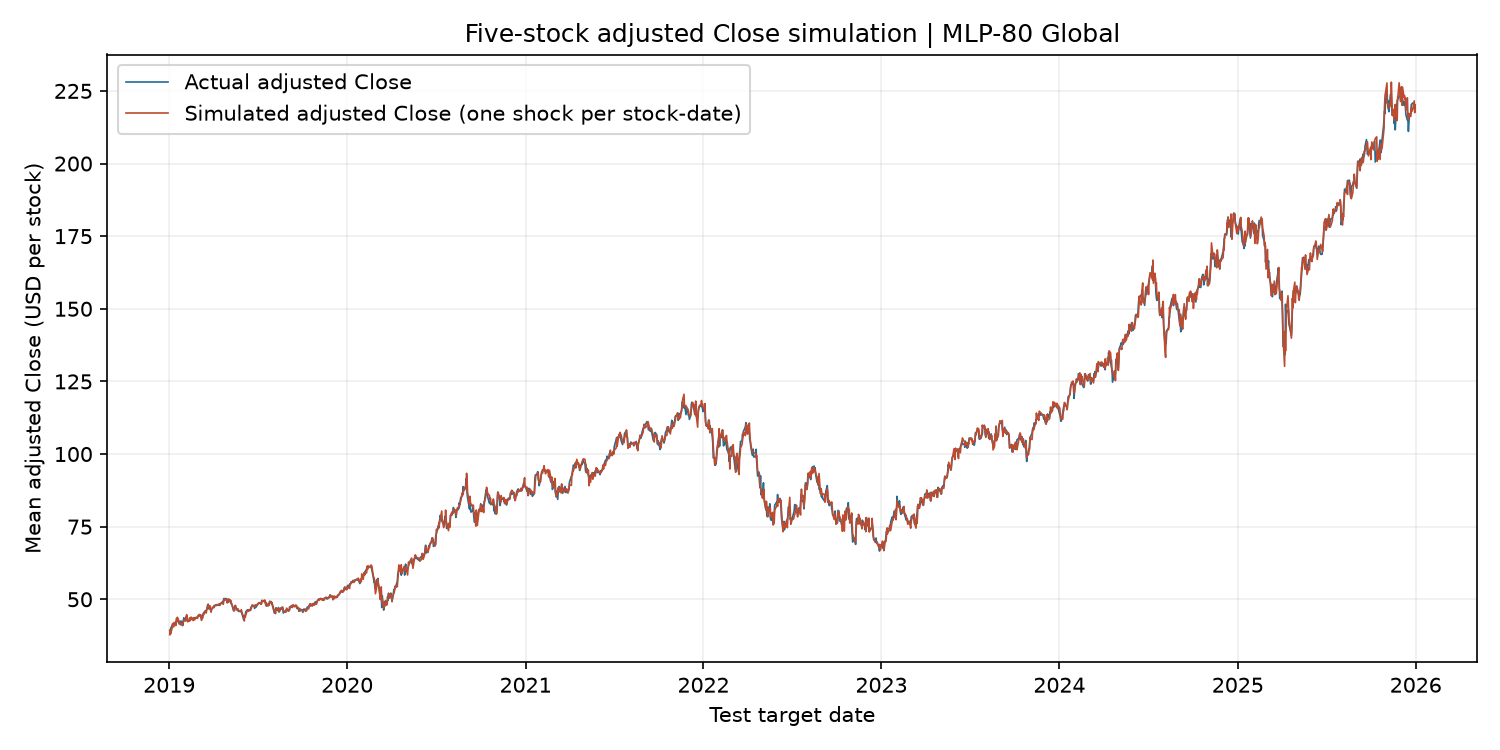

Data behind this chart, as committed beside it:
date, actual_close, simulated_close, count
2019-01-02, 39.27, 37.84, 5
2019-01-03, 37.87, 39.42, 5
2019-01-04, 40.02, 38.18, 5
2019-01-07, 40.91, 40.09, 5
2019-01-08, 41.47, 41.62, 5
2019-01-09, 41.61, 41.15, 5
2019-01-10, 41.67, 40.48, 5
2019-01-11, 41.59, 42.05, 5
2019-01-14, 41.04, 41.09, 5
2019-01-15, 42.51, 40.99, 5
2019-01-16, 42.66, 43.47, 5
2019-01-17, 42.93, 42.34, 5
2019-01-18, 42.84, 43.81, 5
2019-01-22, 41.43, 42.06, 5
2019-01-23, 41.53, 42.09, 5
2019-01-24, 41.74, 41.22, 5
2019-01-25, 42.55, 41.61, 5
2019-01-28, 41.79, 40.93, 5
2019-01-29, 41.01, 42.36, 5
2019-01-30, 42.82, 42.14, 5
2019-01-31, 43.64, 42.58, 5
2019-02-01, 42.67, 42.85, 5
2019-02-04, 43.44, 42.5, 5
2019-02-05, 44.06, 44.3, 5
2019-02-06, 43.51, 44.7, 5
2019-02-07, 42.76, 44.03, 5
2019-02-08, 42.53, 42.24, 5
2019-02-11, 42.46, 42.92, 5
2019-02-12, 43.57, 42.57, 5
2019-02-13, 43.39, 43.56, 5
2019-02-14, 43.42, 42.84, 5
2019-02-15, 43.14, 43.88, 5
2019-02-19, 43.51, 42.68, 5
2019-02-20, 43.43, 43.64, 5
2019-02-21, 43.12, 43.66, 5
2019-02-22, 43.6, 42.89, 5
2019-02-25, 43.68, 43.75, 5
2019-02-26, 43.79, 43.55, 5
2019-02-27, 43.82, 43.59, 5
2019-02-28, 43.66, 43.41, 5
2019-03-01, 44.27, 44.33, 5
2019-03-04, 44.5, 44.79, 5
2019-03-05, 44.66, 44.14, 5
2019-03-06, 44.42, 44.7, 5
2019-03-07, 43.59, 44.52, 5
2019-03-08, 43.5, 42.74, 5
2019-03-11, 44.85, 43.67, 5
2019-03-12, 45.1, 44.79, 5
2019-03-13, 45.44, 44.75, 5
2019-03-14, 45.35, 45.23, 5
2019-03-15, 45.79, 45.89, 5
2019-03-18, 46.21, 45.26, 5
2019-03-19, 46.42, 46.57, 5
2019-03-20, 47.43, 46.81, 5
2019-03-21, 48.15, 47.43, 5
2019-03-22, 46.79, 48.35, 5
2019-03-25, 46.73, 46.67, 5
2019-03-26, 46.54, 47.71, 5
2019-03-27, 46.19, 46.87, 5
2019-03-28, 46.27, 45.56, 5
... 1,700 more rows
